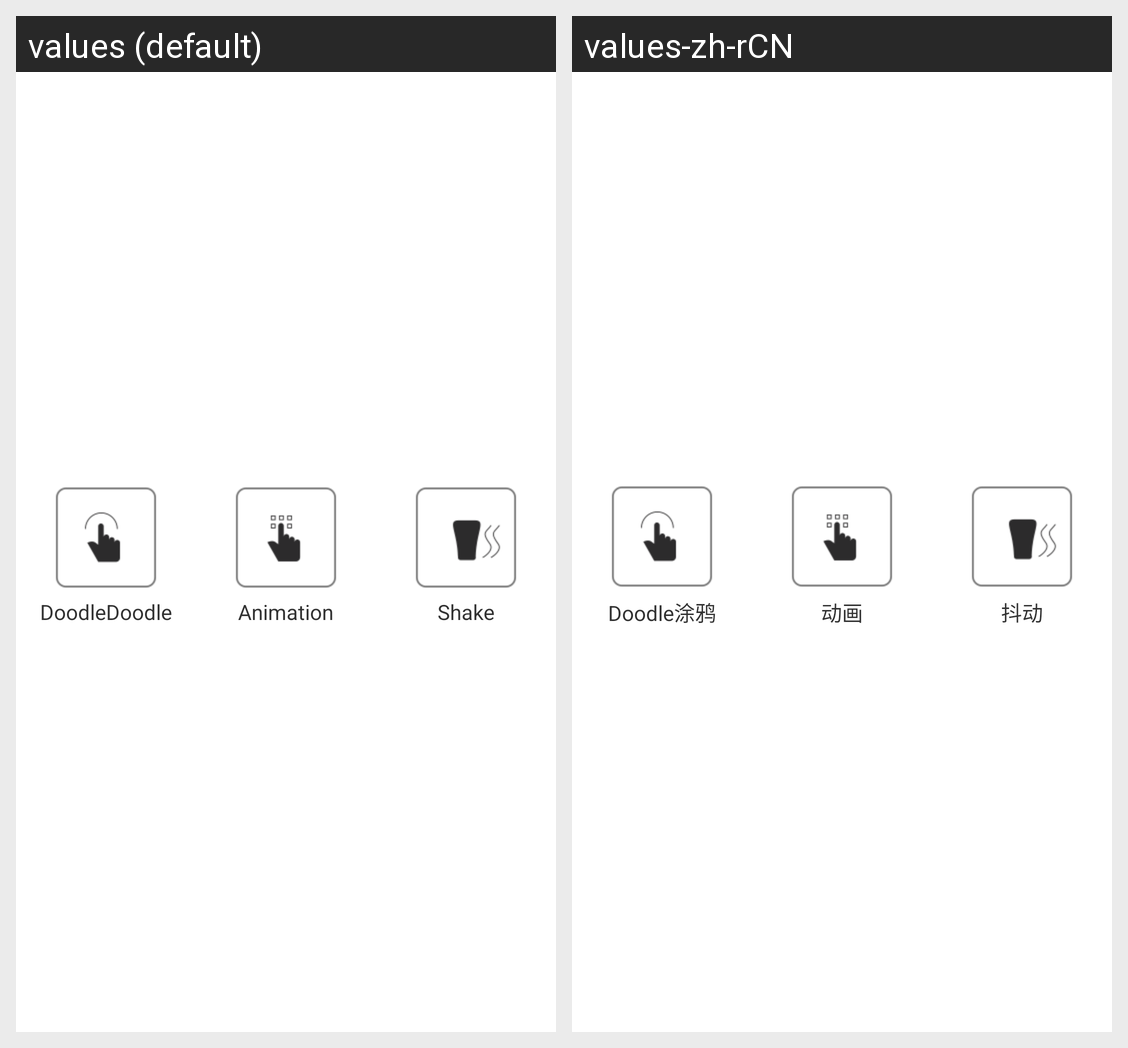

Here is an Android app screen in its default locale and in the app's own translations. Write out the translated-string differences for the strings that appear on this screen.
Android screen res/layout/chatadd_layout.xml rendered under 2 locales, left to right: values (default), values-zh-rCN. Device: Nexus 5 (rendered at 1080×1920; each locale shown at half size, 540×960, under a caption strip naming it); theme AppTheme.
Strings drawn on this screen, with the default value and each locale's value (text and hints the layout hard-codes, and strings that could not be matched under every locale, appear in the picture but are not listed):

btn_canvas
  values: DoodleDoodle
  values-zh-rCN: Doodle涂鸦

scrawlanim
  values: Animation
  values-zh-rCN: 动画

btn_shake
  values: Shake
  values-zh-rCN: 抖动
